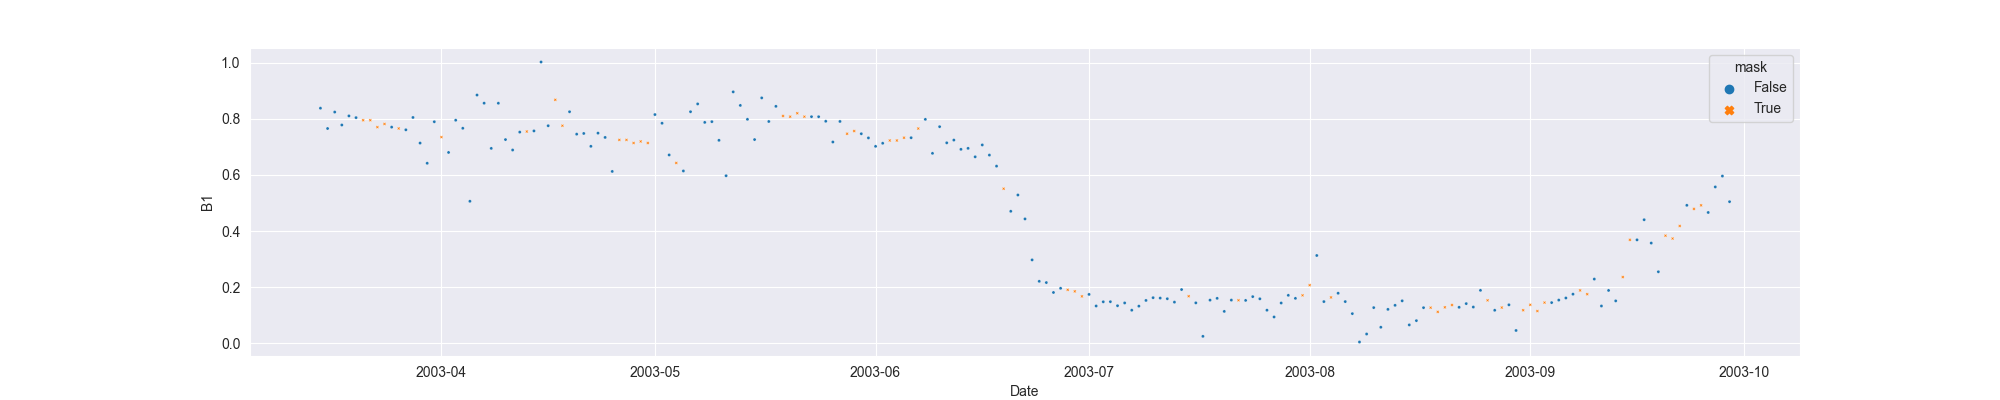

The table this chart was drawn from, first rows:
system:time_start, B1, B1_interpolate
2003-03-15, 0.8376, 0.8376
2003-03-16, 0.7652, 0.7652
2003-03-17, 0.8238, 0.8238
2003-03-18, 0.7777, 0.7777
2003-03-19, 0.8101, 0.8101
2003-03-20, 0.804, 0.804
2003-03-21, , 0.7947
2003-03-22, , 0.7947
2003-03-23, , 0.7701
2003-03-24, , 0.7813
2003-03-25, 0.7701, 0.7701
2003-03-26, , 0.7653
2003-03-27, 0.7606, 0.7606
2003-03-28, 0.8045, 0.8045
2003-03-29, 0.7133, 0.7133
2003-03-30, 0.6414, 0.6414
2003-03-31, 0.7893, 0.7893
2003-04-01, , 0.7346
2003-04-02, 0.6799, 0.6799
2003-04-03, 0.7947, 0.7947
2003-04-04, 0.766, 0.766
2003-04-05, 0.5059, 0.5059
2003-04-06, 0.8844, 0.8844
2003-04-07, 0.8554, 0.8554
2003-04-08, 0.6944, 0.6944
2003-04-09, 0.8553, 0.8553
2003-04-10, 0.7258, 0.7258
2003-04-11, 0.6886, 0.6886
2003-04-12, 0.7524, 0.7524
2003-04-13, , 0.7545
2003-04-14, 0.7566, 0.7566
2003-04-15, 1.002, 1.002
2003-04-16, 0.7751, 0.7751
2003-04-17, , 0.8674
2003-04-18, , 0.7751
2003-04-19, 0.8249, 0.8249
2003-04-20, 0.7451, 0.7451
2003-04-21, 0.7475, 0.7475
2003-04-22, 0.7017, 0.7017
2003-04-23, 0.7487, 0.7487
2003-04-24, 0.7334, 0.7334
2003-04-25, 0.6122, 0.6122
2003-04-26, , 0.7246
2003-04-27, , 0.7246
2003-04-28, , 0.7136
2003-04-29, , 0.7191
2003-04-30, , 0.7136
2003-05-01, 0.8149, 0.8149
2003-05-02, 0.7839, 0.7839
2003-05-03, 0.671, 0.671
2003-05-04, , 0.6425
2003-05-05, 0.6139, 0.6139
2003-05-06, 0.825, 0.825
2003-05-07, 0.8528, 0.8528
2003-05-08, 0.787, 0.787
2003-05-09, 0.7897, 0.7897
2003-05-10, 0.7231, 0.7231
2003-05-11, 0.5969, 0.5969
2003-05-12, 0.8957, 0.8957
2003-05-13, 0.8475, 0.8475
... 139 more rows
